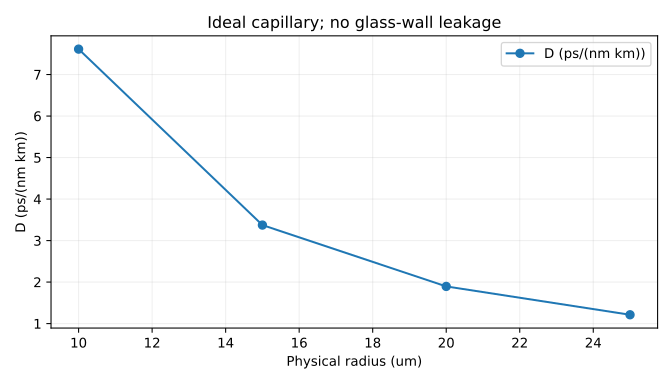

The table this chart was drawn from, first rows:
radius_um, neff, reference_neff, Aeff_um2, D_ps_nm_km
10.0, 0.9985, 0.9985, 149.7, 7.612
15.0, 0.9995, 0.9995, 336.9, 3.373
20.0, 0.9998, 0.9998, 598.9, 1.895
25.0, 1, 1, 935.7, 1.213
